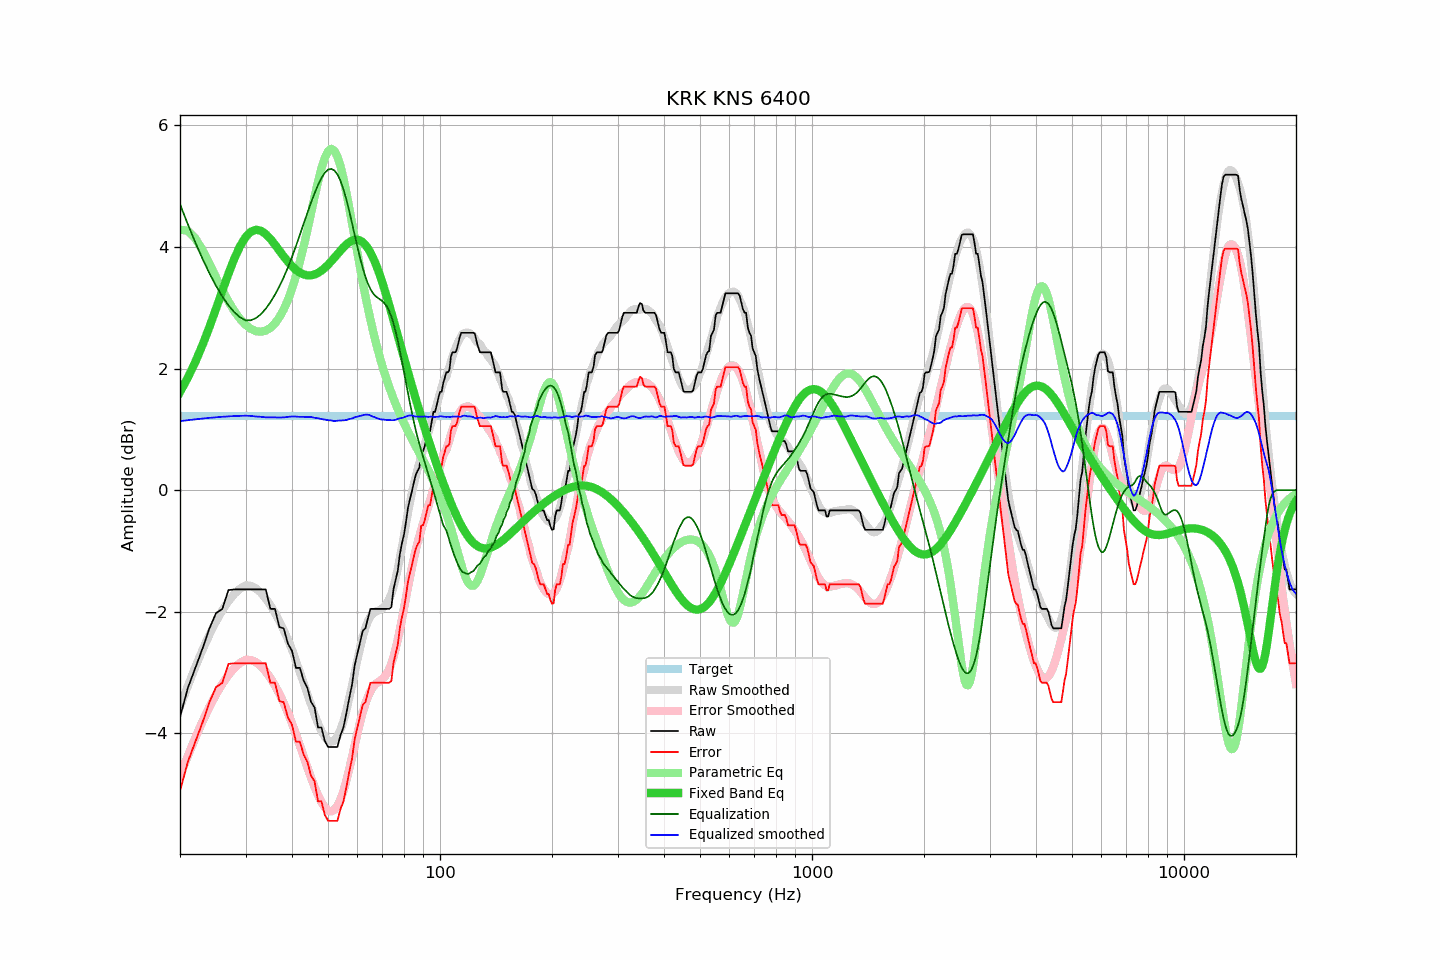

Data behind this chart, as committed beside it:
frequency, raw, error, smoothed, error_smoothed, equalization, parametric_eq, equalized_raw, equalized_smoothed, target
20, -3.73, -4.95, -3.57, -4.70, 4.70, 1.61, 0.97, 1.13, 1.22
21, -3.25, -4.47, -3.22, -4.37, 4.37, 1.85, 1.12, 1.15, 1.22
22, -2.92, -4.14, -2.91, -4.07, 4.07, 2.11, 1.15, 1.16, 1.22
23, -2.60, -3.82, -2.62, -3.80, 3.80, 2.39, 1.20, 1.18, 1.22
24, -2.27, -3.49, -2.38, -3.56, 3.56, 2.68, 1.29, 1.19, 1.22
25, -2.02, -3.24, -2.16, -3.36, 3.36, 2.98, 1.34, 1.20, 1.22
26, -1.95, -3.17, -1.98, -3.18, 3.18, 3.28, 1.23, 1.21, 1.22
27, -1.64, -2.86, -1.83, -3.04, 3.04, 3.56, 1.40, 1.21, 1.22
28, -1.63, -2.85, -1.71, -2.93, 2.93, 3.81, 1.29, 1.22, 1.22
29, -1.63, -2.85, -1.62, -2.84, 2.84, 4.01, 1.21, 1.22, 1.22
30, -1.63, -2.85, -1.57, -2.79, 2.79, 4.16, 1.16, 1.22, 1.22
31, -1.63, -2.85, -1.57, -2.79, 2.79, 4.25, 1.16, 1.22, 1.22
32, -1.63, -2.85, -1.62, -2.83, 2.83, 4.28, 1.20, 1.21, 1.22
33, -1.63, -2.85, -1.69, -2.89, 2.89, 4.27, 1.26, 1.21, 1.22
34, -1.63, -2.85, -1.78, -2.98, 2.98, 4.21, 1.35, 1.20, 1.22
35, -1.95, -3.17, -1.89, -3.09, 3.09, 4.13, 1.14, 1.20, 1.22
36, -1.95, -3.17, -2.02, -3.21, 3.21, 4.04, 1.26, 1.20, 1.22
37, -2.25, -3.47, -2.16, -3.35, 3.35, 3.94, 1.10, 1.19, 1.22
38, -2.27, -3.49, -2.30, -3.50, 3.50, 3.84, 1.23, 1.20, 1.22
39, -2.52, -3.74, -2.46, -3.66, 3.66, 3.76, 1.14, 1.20, 1.22
40, -2.64, -3.86, -2.62, -3.84, 3.84, 3.68, 1.19, 1.21, 1.22
41, -2.92, -4.14, -2.81, -4.01, 4.01, 3.62, 1.09, 1.21, 1.22
42, -2.92, -4.14, -2.99, -4.20, 4.20, 3.58, 1.27, 1.21, 1.22
43, -3.13, -4.35, -3.18, -4.38, 4.38, 3.55, 1.25, 1.20, 1.22
44, -3.25, -4.47, -3.36, -4.56, 4.56, 3.53, 1.31, 1.20, 1.22
45, -3.48, -4.70, -3.52, -4.73, 4.73, 3.53, 1.24, 1.20, 1.22
46, -3.57, -4.79, -3.69, -4.88, 4.88, 3.55, 1.31, 1.19, 1.22
47, -3.90, -5.12, -3.83, -5.02, 5.02, 3.57, 1.11, 1.18, 1.22
48, -3.90, -5.12, -3.96, -5.13, 5.13, 3.61, 1.23, 1.17, 1.22
49, -4.12, -5.34, -4.06, -5.22, 5.22, 3.65, 1.10, 1.16, 1.22
50, -4.22, -5.44, -4.12, -5.27, 5.27, 3.71, 1.05, 1.15, 1.22
51, -4.22, -5.44, -4.14, -5.28, 5.28, 3.76, 1.06, 1.15, 1.22
52, -4.22, -5.44, -4.12, -5.26, 5.26, 3.82, 1.03, 1.14, 1.22
53, -4.22, -5.44, -4.05, -5.19, 5.19, 3.88, 0.97, 1.14, 1.22
54, -4.03, -5.25, -3.94, -5.09, 5.09, 3.94, 1.06, 1.14, 1.22
55, -3.90, -5.12, -3.80, -4.95, 4.95, 3.99, 1.05, 1.15, 1.22
56, -3.67, -4.89, -3.63, -4.78, 4.78, 4.04, 1.11, 1.15, 1.22
57, -3.42, -4.64, -3.42, -4.59, 4.59, 4.08, 1.17, 1.17, 1.22
58, -3.20, -4.42, -3.22, -4.39, 4.39, 4.10, 1.19, 1.18, 1.22
59, -2.87, -4.09, -2.99, -4.19, 4.19, 4.12, 1.32, 1.20, 1.22
60, -2.68, -3.90, -2.79, -4.00, 4.00, 4.12, 1.31, 1.21, 1.22
61, -2.49, -3.71, -2.59, -3.81, 3.81, 4.10, 1.32, 1.22, 1.22
62, -2.31, -3.53, -2.42, -3.65, 3.65, 4.08, 1.34, 1.23, 1.22
63, -2.27, -3.49, -2.27, -3.51, 3.51, 4.03, 1.24, 1.24, 1.22
64, -2.11, -3.33, -2.15, -3.40, 3.40, 3.98, 1.28, 1.24, 1.22
65, -1.95, -3.17, -2.08, -3.31, 3.31, 3.91, 1.35, 1.23, 1.22
66, -1.95, -3.17, -2.03, -3.24, 3.24, 3.83, 1.29, 1.21, 1.22
67, -1.95, -3.17, -2.00, -3.19, 3.19, 3.73, 1.24, 1.20, 1.22
68, -1.95, -3.17, -1.98, -3.16, 3.16, 3.63, 1.21, 1.18, 1.22
69, -1.95, -3.17, -1.97, -3.14, 3.14, 3.53, 1.18, 1.17, 1.22
70, -1.95, -3.17, -1.94, -3.11, 3.11, 3.41, 1.15, 1.16, 1.22
71, -1.95, -3.17, -1.91, -3.07, 3.07, 3.29, 1.11, 1.16, 1.22
72, -1.95, -3.17, -1.86, -3.02, 3.02, 3.17, 1.06, 1.15, 1.22
73, -1.95, -3.17, -1.79, -2.94, 2.94, 3.05, 0.99, 1.15, 1.22
74, -1.92, -3.14, -1.70, -2.85, 2.85, 2.92, 0.93, 1.15, 1.22
75, -1.62, -2.84, -1.59, -2.74, 2.74, 2.79, 1.12, 1.15, 1.22
76, -1.47, -2.69, -1.45, -2.61, 2.61, 2.67, 1.13, 1.16, 1.22
77, -1.32, -2.54, -1.29, -2.46, 2.46, 2.54, 1.13, 1.17, 1.22
78, -1.05, -2.27, -1.11, -2.29, 2.29, 2.42, 1.24, 1.18, 1.22
79, -0.87, -2.09, -0.94, -2.12, 2.12, 2.30, 1.25, 1.19, 1.22
... 553 more rows
